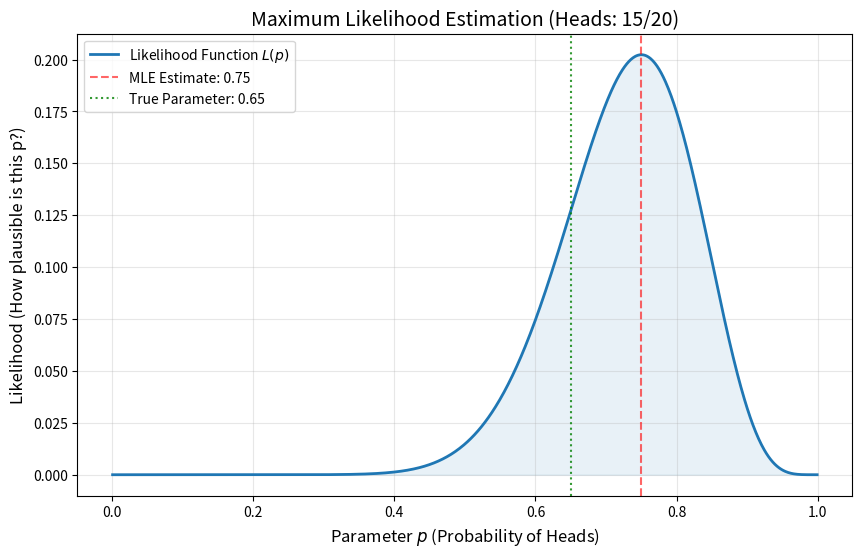

The script that saved this image:
"""
文件名: mle_coin_detective.py
功能: 模拟抛硬币实验，并用最大似然估计（MLE）反推硬币的真实概率。

【这是什么？】
这段代码展示了 MLE 的核心逻辑：
1. "上帝视角"：我们设定一个真实的硬币概率（True P），产生一组随机数据。
2. "侦探视角"：假设我们不知道真实概率，仅凭这组数据，画出"似然函数"曲线。
3. 寻找真相：观察似然函数的最高点（MLE估计值）是否准确抓住了那个"上帝设定"的数值。

【怎么用？】
直接运行即可。程序会弹出一张图，展示似然函数的形状。
你可以修改下方的【可调整参数】，比如把样本量改小，看看"侦探"会不会看走眼。
"""

import numpy as np
import matplotlib.pyplot as plt
from scipy.stats import binom

# --- 可调整参数配置区 (Playground) ---
# 1. 上帝视角：设定硬币正面的真实概率 (0.0 到 1.0 之间)
TRUE_P = 0.65  

# 2. 实验规模：你想抛多少次硬币？(样本量越大，估计越准)
SAMPLE_SIZE = 20  

# 3. 绘图精度：计算似然函数时，我们把 0-1 切分成多少份？
RESOLUTION = 1000

# ---------------------------------------------------------

def run_mle_simulation():
    # ==========================================
    # 第一步：模拟现实 (生成数据)
    # ==========================================
    # 使用二项分布模拟抛硬币过程
    # np.random.binomial(n, p) 返回的是成功的次数 (即正面朝上的次数 k)
    heads_count = np.random.binomial(n=SAMPLE_SIZE, p=TRUE_P)
    
    # 计算样本均值 (频率学派的直觉)
    # 这也是伯努利分布下，通过数学推导出的 MLE 解析解： p_hat = k / n
    mle_estimate = heads_count / SAMPLE_SIZE

    print(f"--- 实验结果 ---")
    print(f"真实概率 (上帝设定): {TRUE_P}")
    print(f"抛掷次数 (N):       {SAMPLE_SIZE}")
    print(f"正面次数 (k):       {heads_count}")
    print(f"MLE估计值 (k/N):    {mle_estimate:.4f}")
    
    # ==========================================
    # 第二步：构造似然函数 (侦探推理)
    # ==========================================
    # 我们假设参数 p 可能是 0 到 1 之间的任意数值
    # np.linspace 生成一个从 0.001 到 0.999 的等差数列 (避开 0 和 1 以免对数报错)
    possible_p = np.linspace(0.001, 0.999, RESOLUTION)
    
    # 计算每个可能的 p 值对应的"似然度" (Likelihood)
    # L(p) = p^k * (1-p)^(n-k)
    # 这里的 binom.pmf 就是二项分布的概率质量函数，对应似然函数的核心部分
    likelihoods = binom.pmf(k=heads_count, n=SAMPLE_SIZE, p=possible_p)
    
    # 为了防止数值下溢 (Underflow)，通常工程上会计算"对数似然"
    # 但为了直观展示"山峰"形状，这里我们直接画原始似然值
    
    # ==========================================
    # 第三步：可视化 (寻找最高点)
    # ==========================================
    plt.figure(figsize=(10, 6))
    
    # 1. 画出似然函数曲线
    # 这条曲线展示了：在当前数据下，哪个 p 值看起来最"合理"
    plt.plot(possible_p, likelihoods, label='Likelihood Function $L(p)$', color='#1f77b4', linewidth=2)
    
    # 2. 标记 MLE 估计值 (最高点)
    # 对应的数学操作是：令 dL/dp = 0，解出驻点
    plt.axvline(x=mle_estimate, color='red', linestyle='--', alpha=0.6, label=f'MLE Estimate: {mle_estimate:.2f}')
    
    # 3. 标记真实值 (上帝视角)
    # 只有做模拟实验时我们才知道真实值，现实中这是不可知的
    plt.axvline(x=TRUE_P, color='green', linestyle=':', alpha=0.8, label=f'True Parameter: {TRUE_P}')
    
    # 图表装饰
    plt.title(f'Maximum Likelihood Estimation (Heads: {heads_count}/{SAMPLE_SIZE})', fontsize=14)
    plt.xlabel('Parameter $p$ (Probability of Heads)', fontsize=12)
    plt.ylabel('Likelihood (How plausible is this p?)', fontsize=12)
    plt.legend()
    plt.grid(True, alpha=0.3)
    
    # 填充最高点下方的区域，增加视觉重点
    plt.fill_between(possible_p, likelihoods, alpha=0.1, color='#1f77b4')
    
    plt.show()

if __name__ == "__main__":
    run_mle_simulation()
